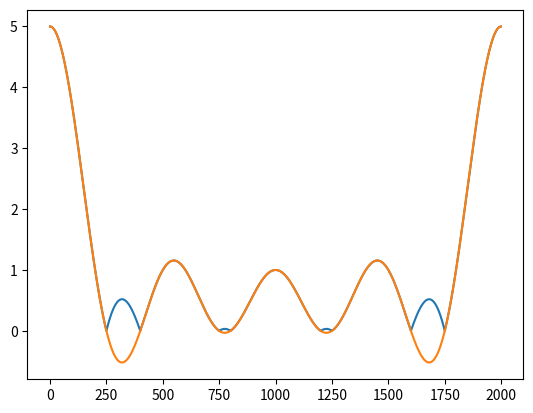
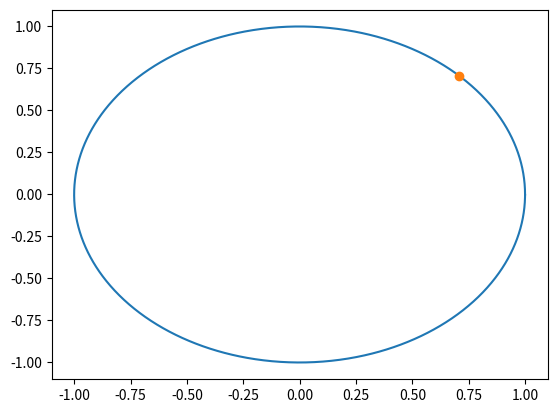

Reproduce these figures in Python, in order.
# -*- coding: utf-8 -*-
"""
Created on Mon May 26 18:26:02 2025

[redacted]
"""

from scipy import signal
import numpy as np
import matplotlib.pyplot as plt
import scipy
import math
import scipy.optimize


fs = 1000

w = 2*np.pi * fs

omega = np.arange(0, 2*np.pi, np.pi/1000)

arg = omega  * 1j

z = np.exp(arg)

H = z**-4 + z**-3 + z**-2 + z**-1 + z**0

a = 250
b = 500
tolera = 1.01

tramo = b-a
while not(tramo<tolera):
    c = (a+b)//2
    fa = H.real[a]
    fb = H.real[b]
    fc = H.real[c]
    cambia = fa*fc
    if cambia < 0: 
        a = a
        b = c
    if cambia > 0:
        a = c
        b = b
    tramo = b-a

#500
#
#

plt.figure()
plt.plot(abs(H.real))
plt.plot(H.real)
plt.show

plt.figure()
plt.plot(np.cos(omega), np.sin(omega))
plt.plot(np.cos(((c-1))*np.pi/1000), np.sin(((c-1))*np.pi/1000), marker = 'o')
plt.show